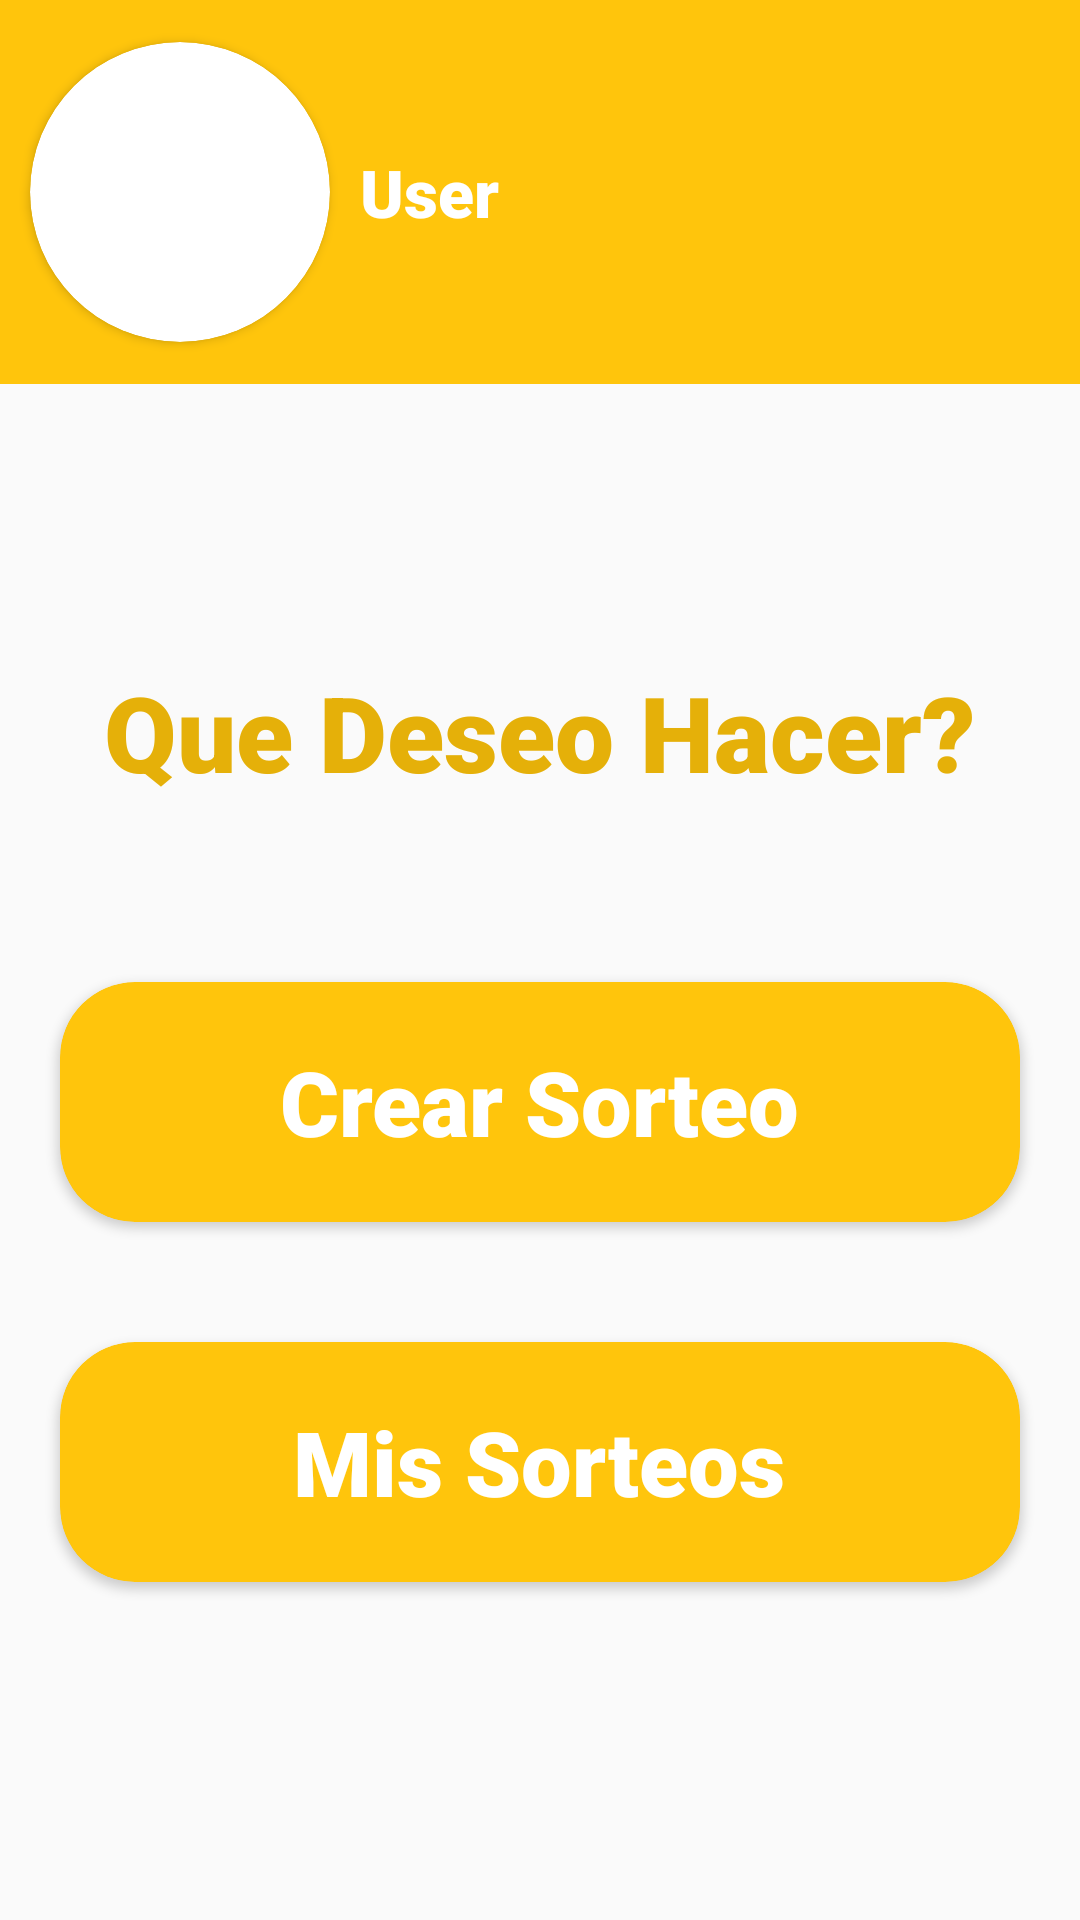

Android layout source for this screen:
<!-- AndroidManifest.xml: application theme LoginActivityTheme -->
<!-- res/layout/activity_admin.xml -->
<?xml version="1.0" encoding="utf-8"?>
<LinearLayout xmlns:android="http://schemas.android.com/apk/res/android"
    xmlns:app="http://schemas.android.com/apk/res-auto"
    xmlns:tools="http://schemas.android.com/tools"
    android:layout_width="match_parent"
    android:orientation="vertical"
    android:layout_height="match_parent"
    tools:context=".AdminActivity">
    <LinearLayout
        android:background="@color/colorPrimary"
        android:layout_weight="0.8"
        android:gravity="center|left"
        android:layout_width="match_parent"
        android:layout_height="match_parent">
        <android.support.v7.widget.CardView
            android:layout_marginHorizontal="10dp"
            android:layout_width="wrap_content"
            android:layout_height="wrap_content"
            app:cardCornerRadius="50dp"
            app:cardPreventCornerOverlap="false">
            <ImageView
                android:id="@+id/iv_user"
                android:layout_width="100dp"
                android:layout_height="100dp"/>
        </android.support.v7.widget.CardView>
        <TextView
            android:id="@+id/tv_nom_user"
            android:layout_width="wrap_content"
            android:layout_height="wrap_content"
            android:textColor="@color/white"
            android:textAlignment="center"
            android:fontFamily="sans-serif-black"
            android:textSize="22dp"
            android:text="User"
            />
    </LinearLayout>
    <LinearLayout
        android:layout_weight="0.2"
        android:gravity="center"
        android:layout_width="match_parent"
        android:layout_height="match_parent"
        android:orientation="vertical">
        <TextView
            android:layout_width="wrap_content"
            android:layout_height="wrap_content"
            android:textColor="@color/colorPrimaryDark"
            android:textAlignment="center"
            android:fontFamily="sans-serif-black"
            android:textSize="35dp"
            android:layout_marginBottom="40dp"
            android:text="Que Deseo Hacer?"
            />
        <android.support.v7.widget.CardView
            android:id="@+id/cv_crearSorteo"
            app:cardBackgroundColor="@color/colorPrimary"
            android:layout_margin="20dp"
            android:layout_width="match_parent"
            android:layout_height="80dp"
            app:cardCornerRadius="25dp"
            app:cardPreventCornerOverlap="false">
            <TextView
                android:layout_width="wrap_content"
                android:layout_height="wrap_content"
                android:textColor="@color/white"
                android:textAlignment="center"
                android:layout_gravity="center"
                android:fontFamily="sans-serif-black"
                android:textSize="30dp"
                android:text="Crear Sorteo"
                />
        </android.support.v7.widget.CardView>
        <android.support.v7.widget.CardView
            android:id="@+id/cv_misSorteos"
            app:cardBackgroundColor="@color/colorPrimary"
            android:layout_margin="20dp"
            android:layout_width="match_parent"
            android:layout_height="80dp"
            app:cardCornerRadius="25dp"
            app:cardPreventCornerOverlap="false">
            <TextView
                android:layout_width="wrap_content"
                android:layout_height="wrap_content"
                android:textColor="@color/white"
                android:textAlignment="center"
                android:layout_gravity="center"
                android:fontFamily="sans-serif-black"
                android:textSize="30dp"
                android:text="Mis Sorteos"
                />
        </android.support.v7.widget.CardView>
    </LinearLayout>
</LinearLayout>
<!-- resources referenced by this layout -->
<resources>
  <color name="colorPrimary">#FFC50C</color>
  <color name="colorPrimaryDark">#E5B009</color>
  <color name="white">#FFFFFF</color>
  <style name="LoginActivityTheme" parent="Theme.AppCompat.Light.NoActionBar">
  
          <item name="android:windowNoTitle">true</item>
          <item name="windowActionBar">false</item>
          
          <item name="colorPrimary">@color/colorPrimary</item>
          <item name="colorPrimaryDark">@color/colorPrimaryDark</item>
          <item name="colorAccent">@color/colorAccent</item>
      </style>
  <color name="colorAccent">#FFC50C</color>
</resources>
